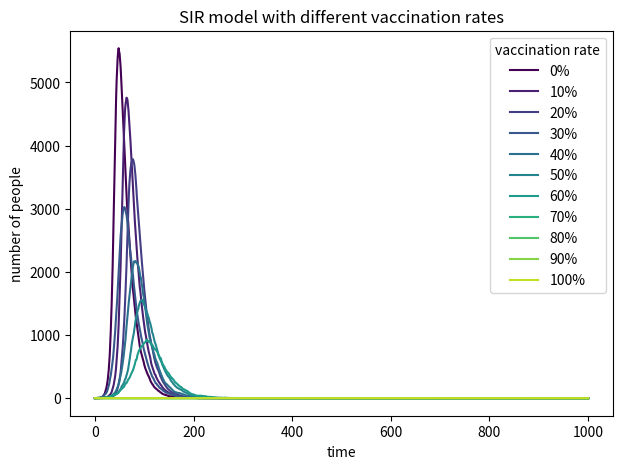

Here is the Python script that generated this plot:
import numpy as np
import matplotlib.pyplot as plt
from matplotlib import cm

N = 10000
beta = 0.3
gamma = 0.05

vaccination_rates = [0, 0.1, 0.2, 0.3, 0.4, 0.5,
                     0.6, 0.7, 0.8, 0.9, 1.0]

plt.figure(figsize=(7, 5), dpi=150)

for index in range(len(vaccination_rates)):

    vaccination_rate = vaccination_rates[index]

    infected = 1
    vaccinated = int((N - infected) * vaccination_rate)
    susceptible = N - infected - vaccinated
    recovered = 0

    time_list = [0]
    infected_list = [infected]

    for time in range(1, 1001):

        infection_probability = beta * infected / N

        new_infected_array = np.random.choice(
            range(2),
            susceptible,
            p=[1 - infection_probability, infection_probability]
        )

        recovered_array = np.random.choice(
            range(2),
            infected,
            p=[1 - gamma, gamma]
        )

        new_infected_total = np.sum(new_infected_array)
        new_recovered_total = np.sum(recovered_array)

        susceptible = susceptible - new_infected_total
        infected = infected + new_infected_total - new_recovered_total
        recovered = recovered + new_recovered_total

        time_list.append(time)
        infected_list.append(infected)

    label_text = str(int(vaccination_rate * 100)) + '%'

    plt.plot(
        time_list,
        infected_list,
        label=label_text,
        color=cm.viridis(index / len(vaccination_rates))
    )

plt.xlabel('time')
plt.ylabel('number of people')
plt.title('SIR model with different vaccination rates')
plt.legend(title='vaccination rate')

plt.savefig('SIR_vaccination.png', format='png')
plt.show()
